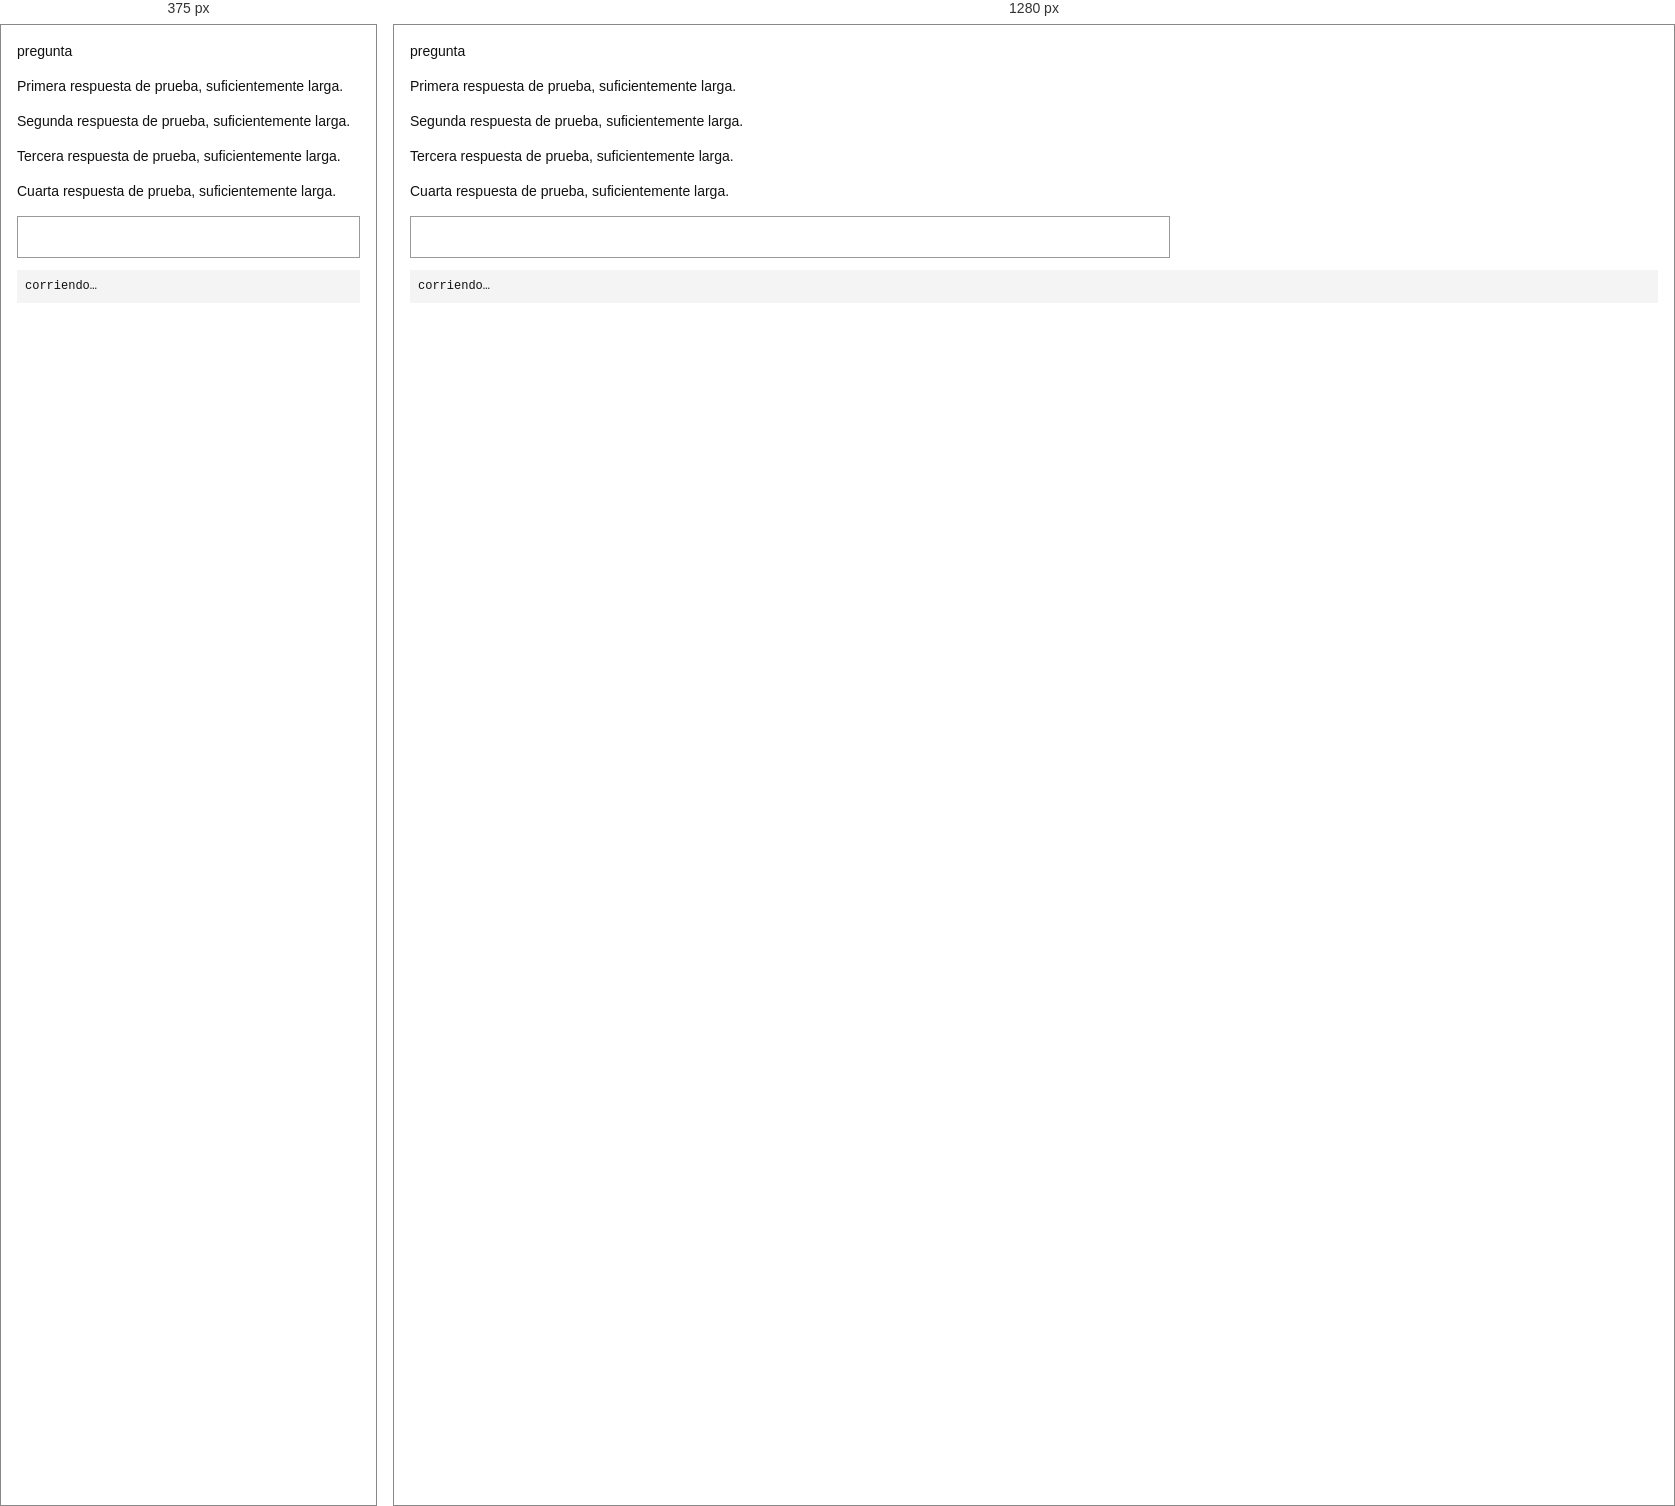
Rendered at 375 px and 1280 px, left to right.

<!-- file: prueba-guardar.html -->
<!doctype html>
<html lang="es">
<head>
<meta charset="utf-8">
<title>Prueba guardar</title>
<link rel="stylesheet" href="../content.css">
<style>
  body { font: 14px/1.5 system-ui, sans-serif; margin: 16px; background: #fff; color: #111; }
  main { max-width: 760px; }
  pre#log { white-space: pre-wrap; font: 12px/1.45 ui-monospace, Consolas, monospace; background: #f4f4f4; padding: 8px; }
</style>
</head>
<body>
<!--
  Corre el content.js REAL sobre una copia de la estructura de ChatGPT (sept. 2026).
  Abrir como http://chatgpt.com.localhost:PUERTO/pruebas/prueba-guardar.html para
  que el script detecte ChatGPT. La API de Chrome y la de ChainMemory son de mentira:
  no se guarda nada de verdad. Cuatro casos:
    1. la pestana quedo vieja (extension recargada): no hay chrome.runtime.id
    2. la extension se invalida justo al pedir el vector
    3. se guardo, pero falla anotar el historial local
    4. normal
-->
<main>
  <div data-turn-key="u"><div data-chatgpt-selection-message-id="m-u"><div data-markdown-text-style="user-message"><p>pregunta</p></div></div></div>
  <div data-turn-key="a1"><div data-chatgpt-selection-message-id="m-1"><div data-markdown-text-style="assistant-message"><p>Primera respuesta de prueba, suficientemente larga.</p></div></div></div>
  <div data-turn-key="a2"><div data-chatgpt-selection-message-id="m-2"><div data-markdown-text-style="assistant-message"><p>Segunda respuesta de prueba, suficientemente larga.</p></div></div></div>
  <div data-turn-key="a3"><div data-chatgpt-selection-message-id="m-3"><div data-markdown-text-style="assistant-message"><p>Tercera respuesta de prueba, suficientemente larga.</p></div></div></div>
  <div data-turn-key="a4"><div data-chatgpt-selection-message-id="m-4"><div data-markdown-text-style="assistant-message"><p>Cuarta respuesta de prueba, suficientemente larga.</p></div></div></div>
  <div role="textbox" contenteditable="true" style="border:1px solid #999;min-height:40px"></div>
</main>
<pre id="log">corriendo…</pre>

<script src="simulador-extension.js"></script>
<script src="../cm-wordlist.js"></script>
<script src="../cm-crypto.js"></script>
<script src="../cm-bip39.js"></script>
<script src="../cm-client.js"></script>
<script src="../content.js"></script>
<script>
(async () => {
  const L = []; const log = s => { L.push(s); document.getElementById("log").textContent = L.join("\n"); };
  const esperar = ms => new Promise(r => setTimeout(r, ms));
  window.__r = { estado: "corriendo" };
  const fallas = [];
  // toasts que aparecen
  const toasts = [];
  new MutationObserver(() => { const t = document.querySelector(".cm-toast"); if (t && t.textContent && toasts.at(-1) !== t.textContent) toasts.push(t.textContent); })
    .observe(document.body, { childList: true, subtree: true, characterData: true });
  try {
    await esperar(2500);                               // el script escanea a los 1.5 s
    const botones = [...document.querySelectorAll(".cm-save-btn")];
    log(`botones de guardar: ${botones.length} (se esperan 4: solo respuestas de la IA)`);
    if (botones.length !== 4) fallas.push(`se esperaban 4 botones, hay ${botones.length}`);
    const b0 = botones[0], padre = b0.parentElement;
    log(`ancho de la barra: ${b0.offsetWidth}px de ${padre.clientWidth}px del contenedor`);
    if (b0.offsetWidth < padre.clientWidth - 12) fallas.push("la barra no es ancha");

    const casos = [
      ["sin-id", "pestana vieja (sin chrome.runtime.id)", { escrituras: 0, toast: /reload this tab/i }],
      ["vector-invalido", "se invalida al pedir el vector", { escrituras: 0, toast: /reload this tab/i }],
      ["historial-falla", "guardada, pero falla el historial local", { escrituras: 1, conVector: true, toast: /^✓ Saved/ }],
      ["normal", "normal", { escrituras: 1, conVector: true, toast: /^✓ Saved/ }],
    ];
    for (let i = 0; i < casos.length; i++) {
      const [modo, nombre, esp] = casos[i];
      window.__modo = modo; window.__escrituras = []; toasts.length = 0;
      botones[i].click();
      await esperar(1500);
      const w = window.__escrituras, t = toasts.at(-1) || "(sin aviso)";
      const ok = w.length === esp.escrituras && (esp.conVector === undefined || w.every(x => x.conVector)) && esp.toast.test(t);
      log(`\n${i + 1}. ${nombre}: ${ok ? "OK" : "MAL"}\n   escrituras en la API: ${w.length}${w.length ? " (con vector: " + w.map(x => x.conVector).join(",") + ")" : ""}\n   aviso: ${t}\n   boton: ${botones[i].textContent.trim()}`);
      if (!ok) fallas.push(`caso ${i + 1} (${nombre})`);
    }
    // El texto que se guarda (el mismo que va al vector) no lleva la etiqueta de la barra.
    const conEtiqueta = (window.__textosVector || []).filter(t => /Save to ChainMemory|Saved #|Save ·/.test(t));
    log(`textos guardados: ${(window.__textosVector || []).length}, con la etiqueta de la barra: ${conEtiqueta.length}`);
    if (!(window.__textosVector || []).length || conEtiqueta.length) fallas.push("el texto guardado incluye la etiqueta de la barra");
    log(fallas.length ? `\nFALLAS: ${fallas.join("; ")}` : "\nOK: los 4 casos se comportan como deben.");
    window.__r = { estado: fallas.length ? "fallas" : "ok", fallas };
  } catch (e) { window.__r = { estado: "error" }; log("ERROR: " + (e.stack || e)); }
})();
</script>
</body>
</html>


/* @media block from content.css */
@media (max-width: 520px) {
  .cm-preview-panel { left: 12px !important; right: 12px !important; width: auto !important; bottom: 72px !important; }
  .cm-inject-fab { bottom: 16px !important; left: 16px !important; }
}